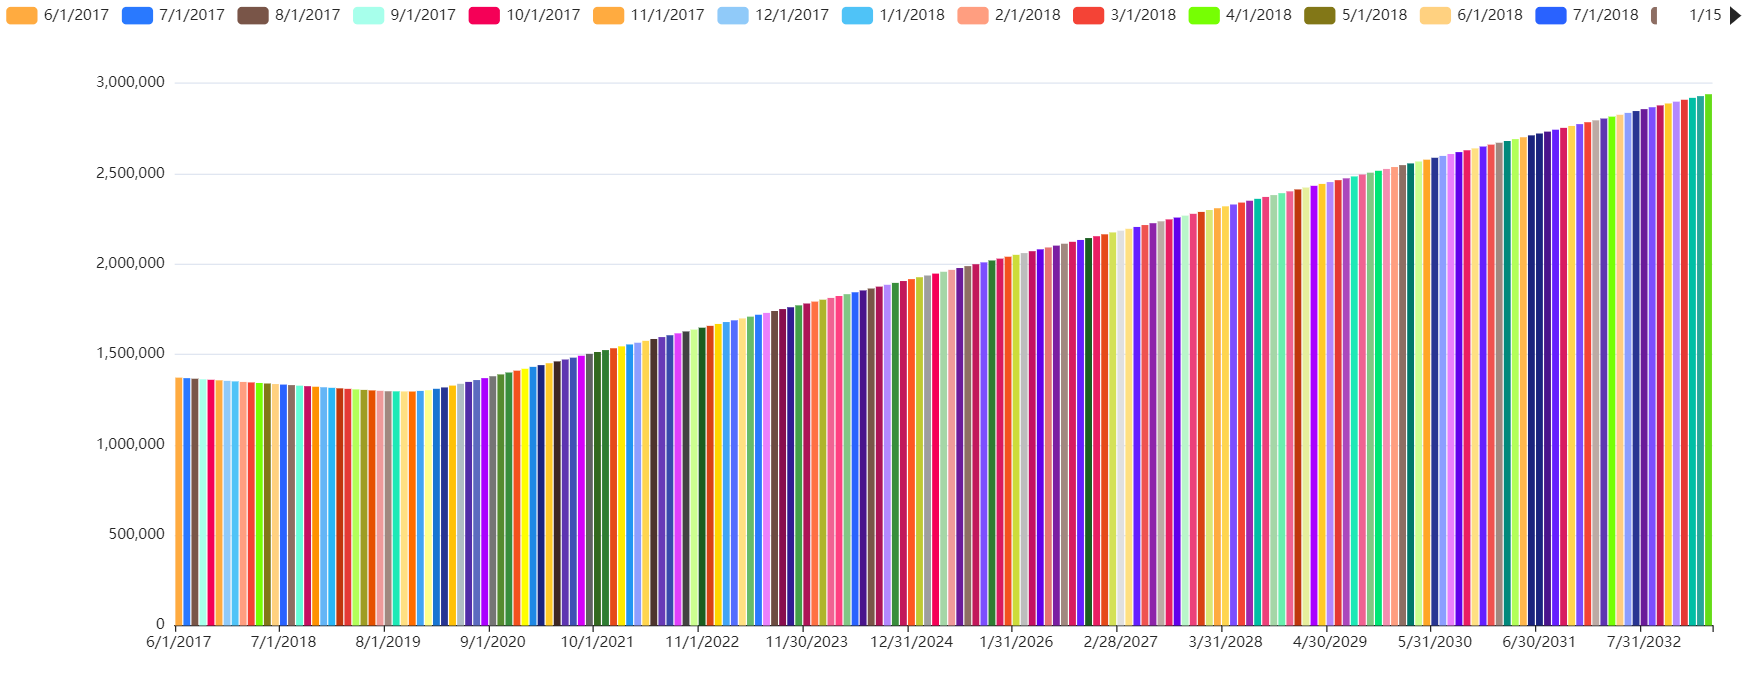

The data file committed next to this chart (first rows):
ds, trend, yhat_lower, yhat_upper, trend_lower, trend_upper, yearly, yhat
6/1/2017, 1371709, -1108364, 3913534, 1371709, 1371709, 15924, 1387633
7/1/2017, 1368791, -960014, 3737470, 1368791, 1368791, 27422, 1396213
8/1/2017, 1365775, -876281, 3700917, 1365775, 1365775, 15645, 1381420
9/1/2017, 1362759, -936953, 3718795, 1362759, 1362759, 332.5, 1363092
10/1/2017, 1359841, -943936, 3812065, 1359841, 1359841, 941.9, 1360783
11/1/2017, 1356825, -982534, 3773832, 1356825, 1356825, 12428, 1369253
12/1/2017, 1353907, -1001754, 3762402, 1353907, 1353907, 10689, 1364596
1/1/2018, 1350891, -984190, 4040992, 1350891, 1350891, 13972, 1364863
2/1/2018, 1347876, -980996, 4102859, 1347876, 1347876, 14515, 1362391
3/1/2018, 1345152, -1054091, 3804712, 1345152, 1345152, 17776, 1362928
4/1/2018, 1342136, -1099180, 3598776, 1342136, 1342136, 6332, 1348468
5/1/2018, 1339218, -1142492, 3726493, 1339218, 1339218, 4225, 1343443
6/1/2018, 1336203, -965479, 3623456, 1336203, 1336203, 10647, 1346850
7/1/2018, 1333284, -1172015, 3650890, 1333284, 1333284, 22918, 1356202
8/1/2018, 1330269, -833844, 3599542, 1330269, 1330269, 10630, 1340899
9/1/2018, 1327253, -1062277, 3527869, 1327253, 1327253, 5966, 1333219
10/1/2018, 1324336, -890310, 3618319, 1324336, 1324336, 7535, 1331871
11/1/2018, 1321321, -965516, 3695285, 1321321, 1321321, 14522, 1335842
12/1/2018, 1318403, -1123987, 3705602, 1318403, 1318403, 9879, 1328282
1/1/2019, 1315389, -973821, 3825486, 1315389, 1315389, 8190, 1323579
2/1/2019, 1312374, -1135521, 3869600, 1312374, 1312374, -340.5, 1312034
3/1/2019, 1309683, -1043461, 3698570, 1309683, 1309683, 34311, 1343995
4/1/2019, 1306704, -1060380, 3852724, 1306704, 1306704, 11314, 1318018
5/1/2019, 1303903, -1037240, 3681498, 1303903, 1303903, 3307, 1307210
6/1/2019, 1301009, -1166410, 3570773, 1301009, 1301009, 5244, 1306253
7/1/2019, 1298716, -885930, 3620282, 1298716, 1298716, 18459, 1317174
8/1/2019, 1296346, -1071886, 3633068, 1296346, 1296346, 5846, 1302192
9/1/2019, 1295815, -985423, 3506143, 1295815, 1295815, 11824, 1307639
10/1/2019, 1295301, -979358, 3763288, 1295301, 1295301, 14079, 1309380
11/1/2019, 1294771, -1131420, 3736448, 1294771, 1294771, 16432, 1311203
12/1/2019, 1298290, -1100749, 3528136, 1298290, 1298290, 8862, 1307152
1/1/2020, 1301926, -1087061, 3582441, 1301926, 1301926, 2261, 1304187
2/1/2020, 1309961, -864445, 3765367, 1309961, 1309961, -14899, 1295062
3/1/2020, 1317477, -967819, 3644304, 1317477, 1317477, -14563, 1302914
4/1/2020, 1327677, -1067723, 3496549, 1327677, 1327677, -4246, 1323431
5/1/2020, 1337548, -1082466, 3648786, 1337548, 1337548, 5323, 1342872
6/1/2020, 1348080, -949602, 3620850, 1348080, 1348080, 21065, 1369145
7/1/2020, 1358272, -870664, 3812350, 1358272, 1358272, 31965, 1390237
8/1/2020, 1368804, -891981, 3684075, 1368804, 1368804, 20884, 1389688
9/1/2020, 1379335, -982192, 4002795, 1379335, 1379335, -5070, 1374265
10/1/2020, 1389527, -1017330, 3797579, 1389527, 1389527, -5691, 1383836
11/1/2020, 1400059, -876706, 3705107, 1400059, 1400059, 10155, 1410214
12/1/2020, 1410251, -990843, 3948797, 1410251, 1410251, 11289, 1421540
1/1/2021, 1420783, -713993, 3753211, 1420783, 1420783, 19593, 1440376
2/1/2021, 1431314, -928221, 3983574, 1431314, 1431314, 29651, 1460965
3/1/2021, 1440827, -988372, 3794434, 1440827, 1440827, 1478, 1442305
4/1/2021, 1451359, -878638, 3509410, 1451359, 1451359, 1141, 1452500
5/1/2021, 1461551, -871510, 3838466, 1461551, 1461551, 4897, 1466448
6/1/2021, 1472083, -871115, 3900568, 1472083, 1472083, 15924, 1488006
7/1/2021, 1482275, -673022, 3816367, 1482275, 1482275, 27422, 1509697
8/1/2021, 1492806, -1010893, 3829384, 1492806, 1492806, 15645, 1508452
9/1/2021, 1503338, -818826, 3627728, 1503338, 1503338, 332.5, 1503671
10/1/2021, 1513530, -916253, 4066236, 1513530, 1513530, 941.9, 1514472
11/1/2021, 1524062, -750486, 3882539, 1524062, 1524062, 12428, 1536490
12/1/2021, 1534254, -584964, 3959877, 1534254, 1534254, 10689, 1544943
1/1/2022, 1544786, -872933, 3929359, 1544786, 1544786, 13972, 1558758
2/1/2022, 1555318, -853984, 3909706, 1555318, 1555318, 14515, 1569833
3/1/2022, 1564830, -886348, 4206611, 1564830, 1564830, 17776, 1582606
4/1/2022, 1575362, -666482, 4015407, 1575362, 1575362, 6332, 1581694
5/1/2022, 1585554, -686803, 4151405, 1585554, 1585554, 4225, 1589779
... 131 more rows
